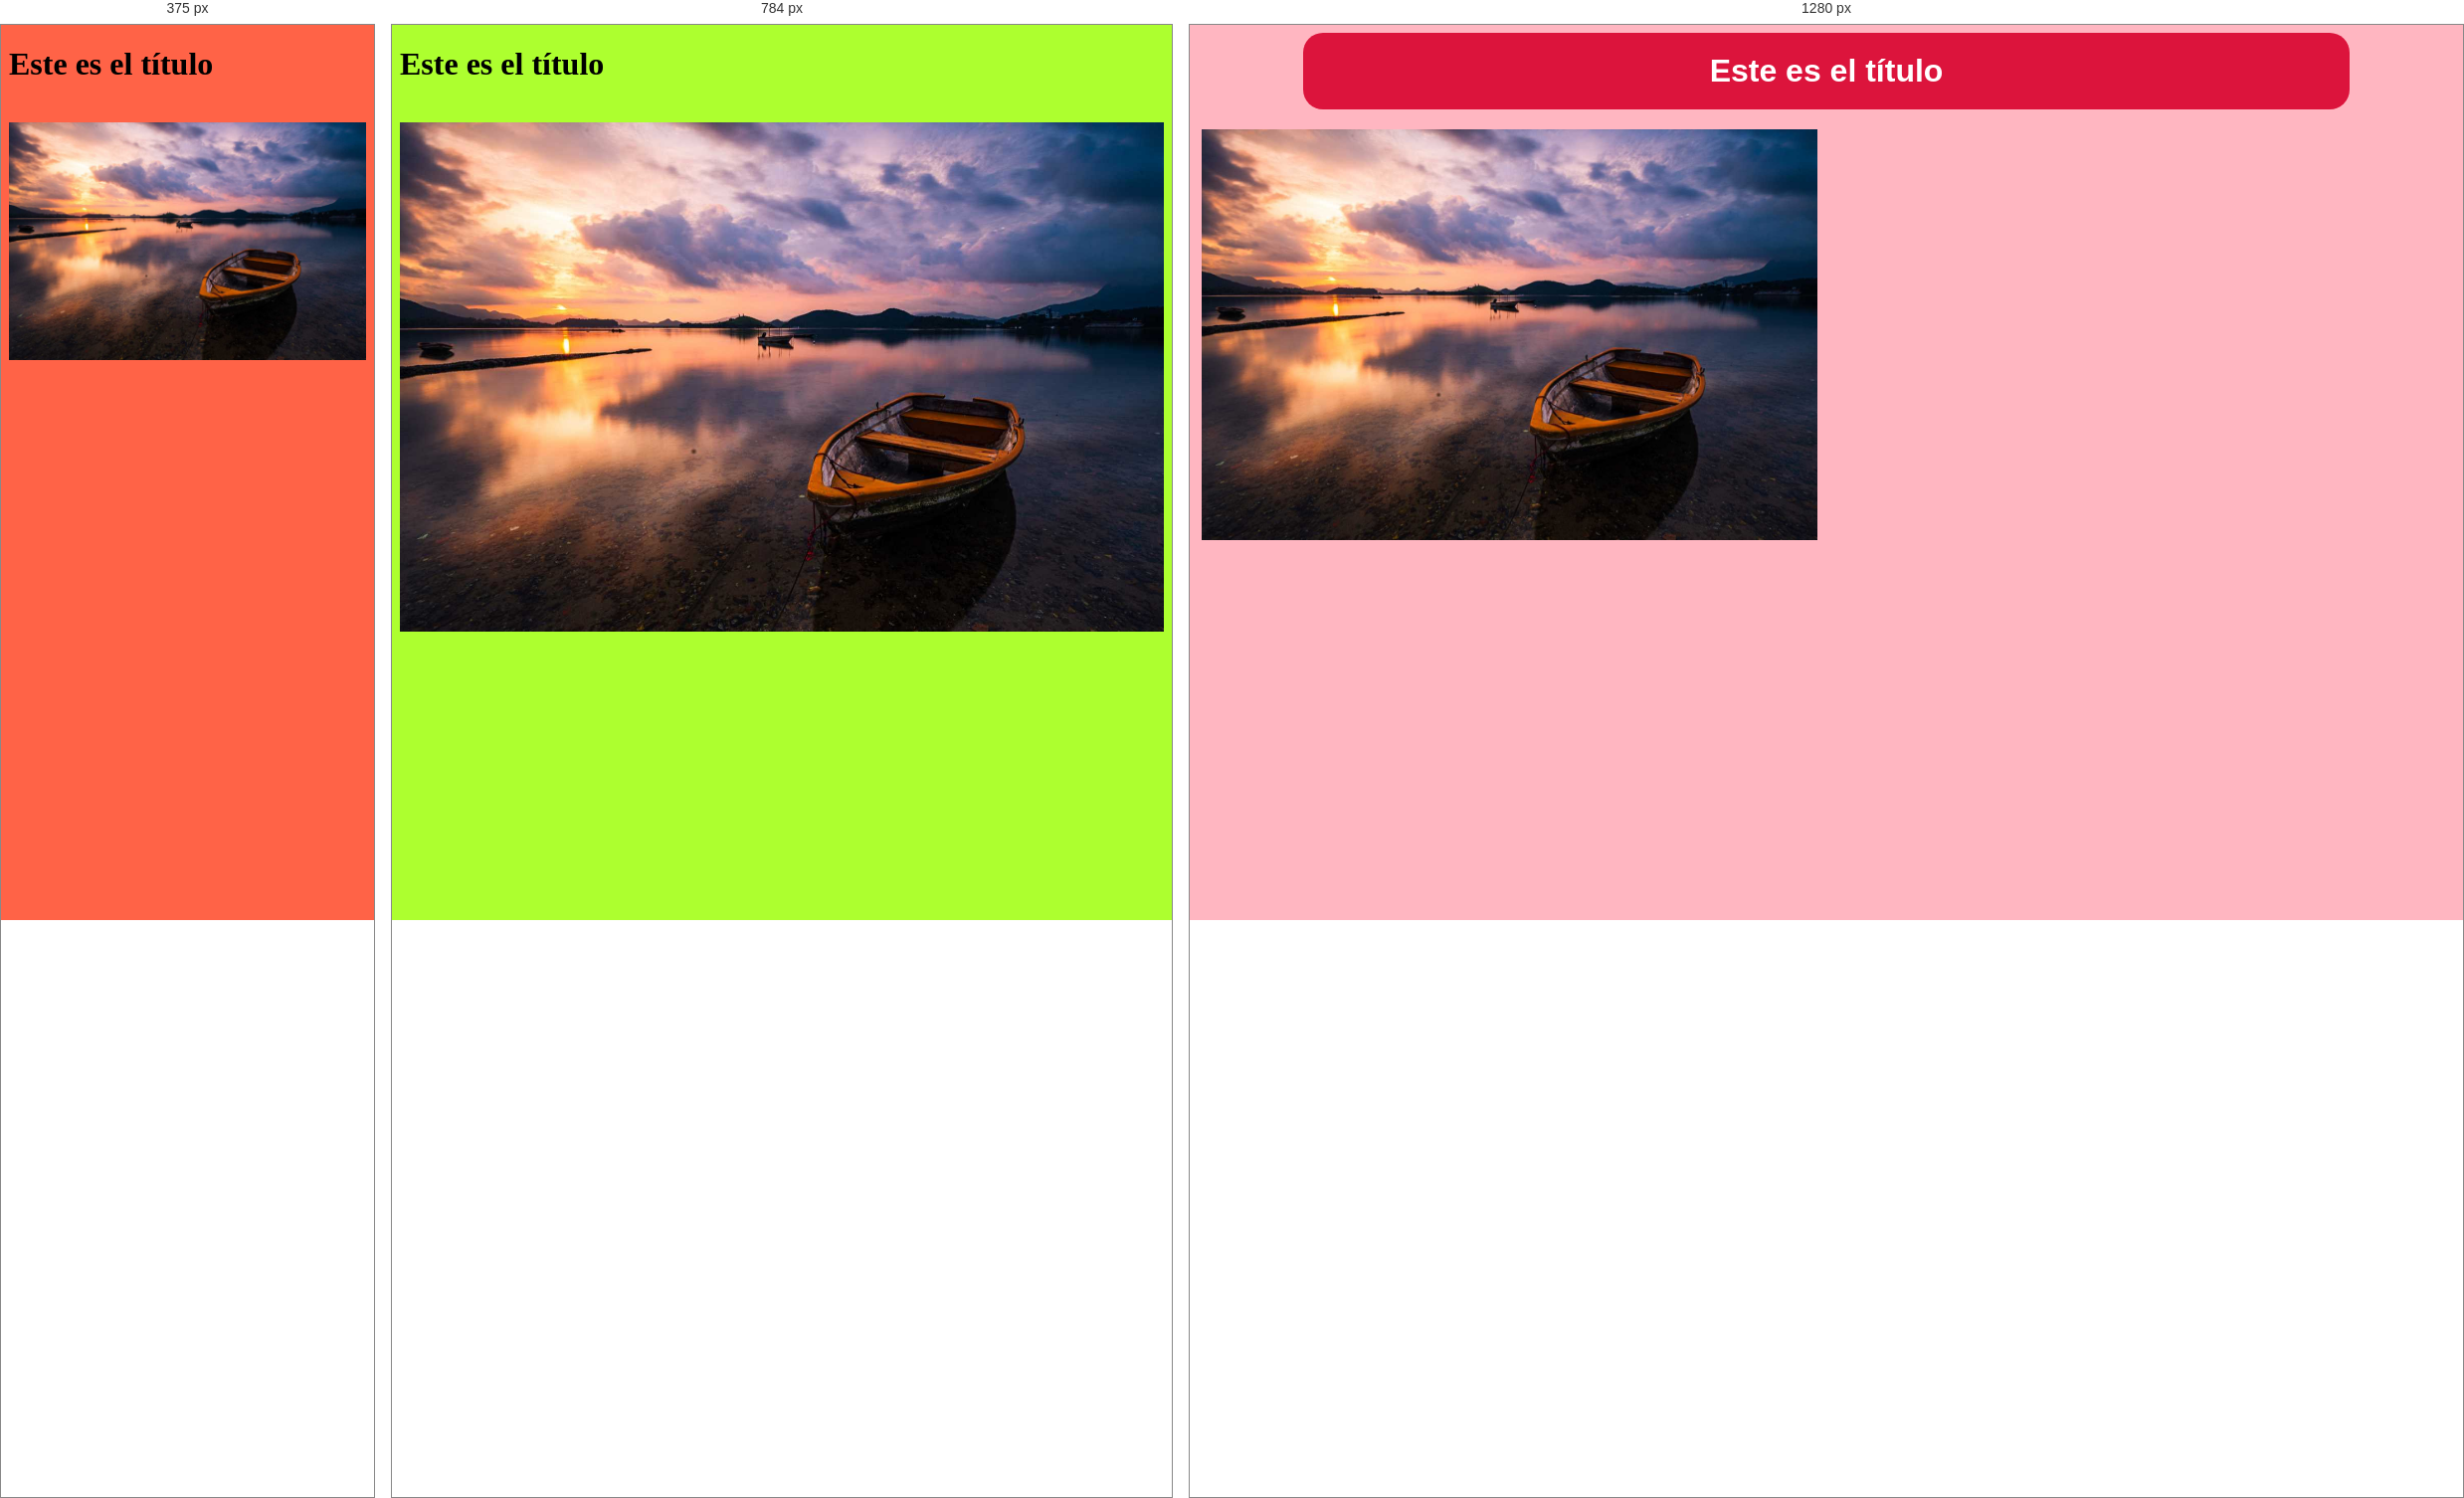
Rendered at 375 px, 784 px and 1280 px, left to right.

<!-- file: responsive.html -->
<!DOCTYPE html>
<html lang="es">
<head>
    <meta charset="UTF-8">
    <meta http-equiv="X-UA-Compatible" content="IE=edge">
    <meta name="viewport" content="width=device-width, initial-scale=1.0">
    <title>Diseño Responsive</title>
    <link rel="stylesheet" href="css/responsive.css">
</head>
<body>
<h1>Este es el título</h1>
<img src="img/Lombrices-en-gatitos.jpg" alt="">
<img src="img/margrandewinnn.jpg" alt="">
    
</body>
</html>

/* @media block from responsive.css */
@media (min-width: 576px) { 

    body{
        background: greenyellow;
    }

}

/* @media block from responsive.css */
@media (min-width: 992px){
    body{
        background: lightpink;
    }
    img{
        width: 49%;
    }
    h1{
        text-align: center;
        padding: 20px;
        width: 80%;
        margin: 0 auto;
        background-color: crimson;
        color: white;
        font-family: Arial, Helvetica, sans-serif;
        margin-bottom: 20px;
        border-radius: 20px;
    }
}